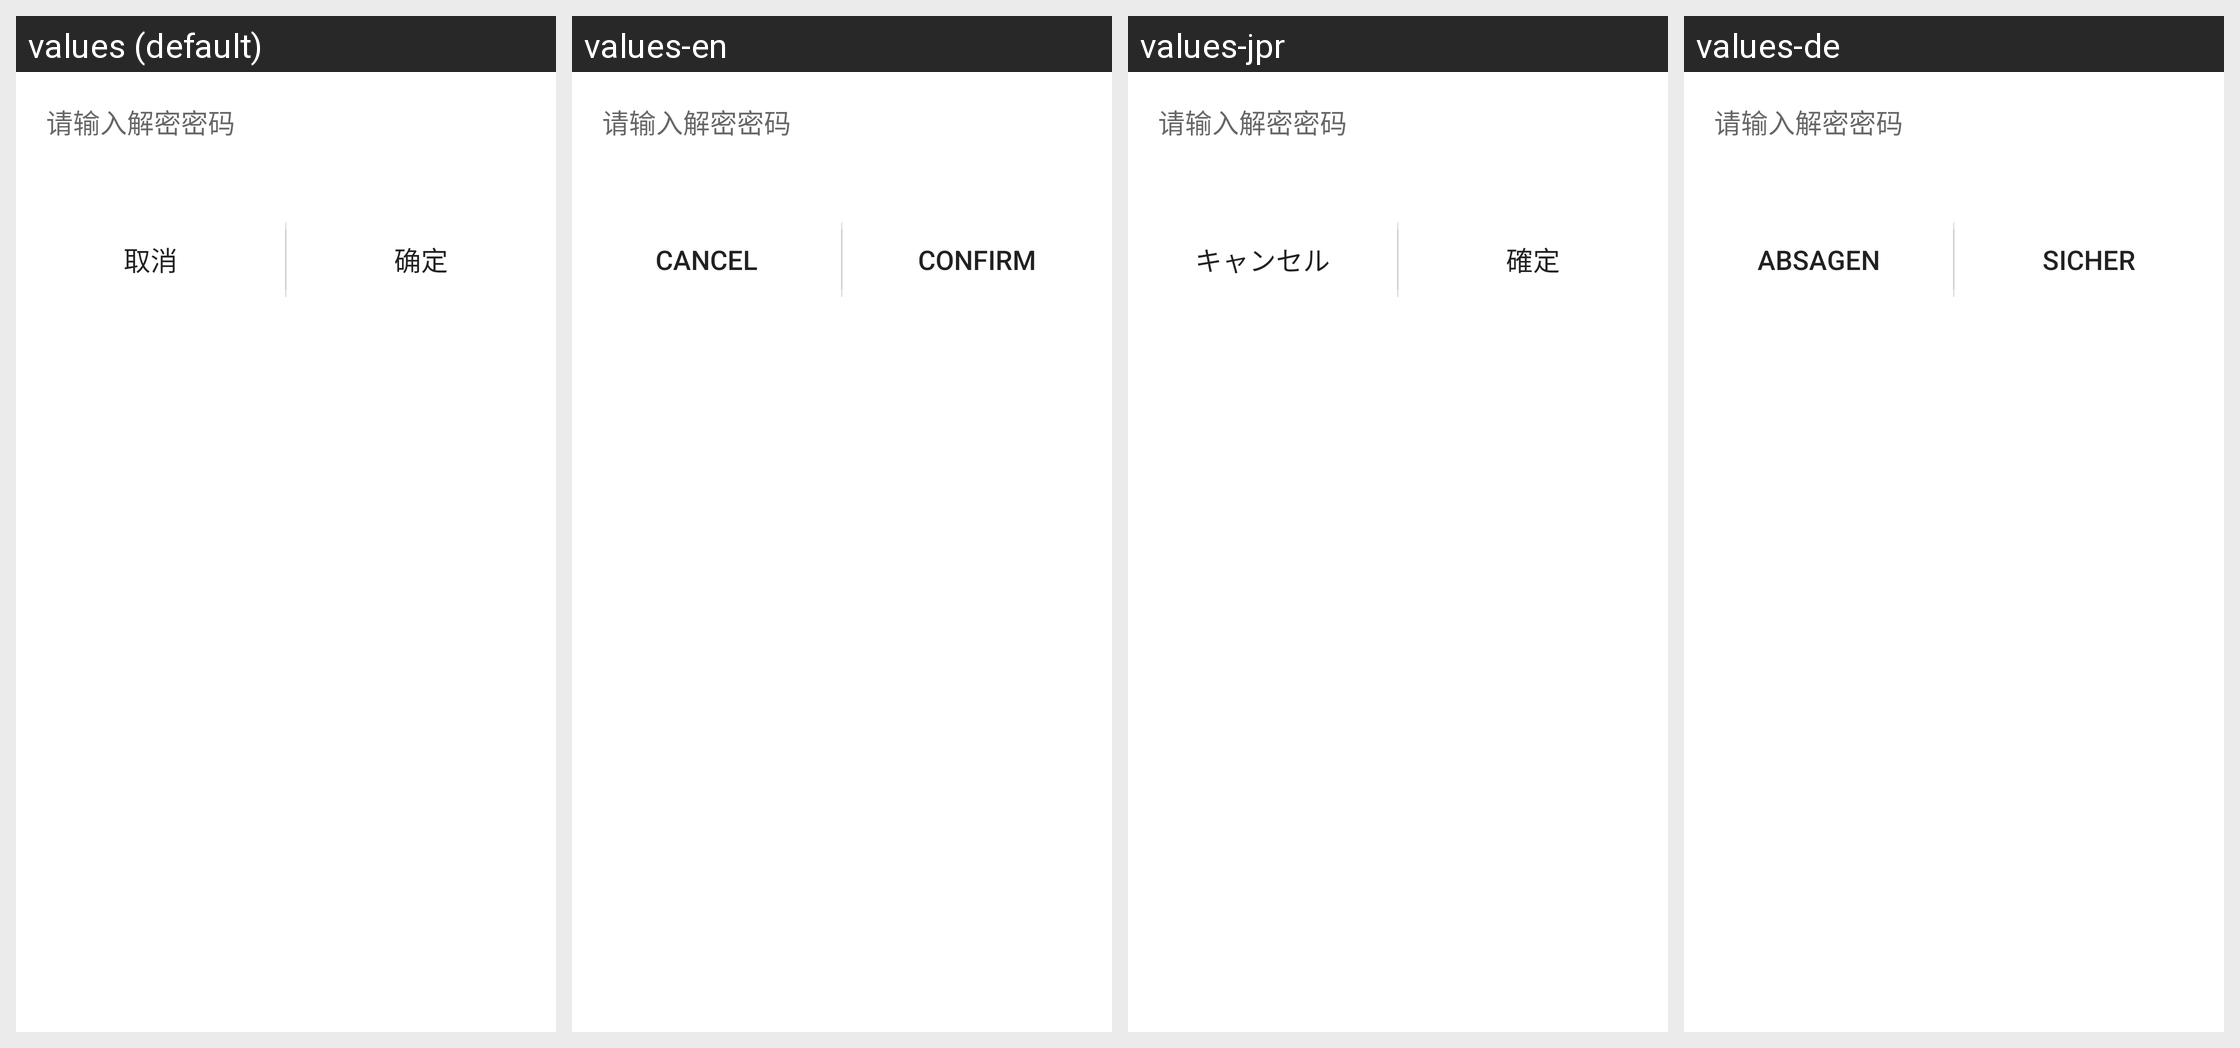

The Android screen above is rendered under several locales of the same app. Produce the string resources it draws, with the default and per-locale values.
Android screen res/layout/dialog_keyword2.xml rendered under 4 locales, left to right: values (default), values-en, values-jpr, values-de. Device: Nexus 5 (rendered at 1080×1920; each locale shown at half size, 540×960, under a caption strip naming it); theme AppTheme.
Other locales in the repository, not shown: values-es, values-id, values-kr, values-tr, values-tw, values-vn.
Strings drawn on this screen, with the default value and each locale's value (text and hints the layout hard-codes, and strings that could not be matched under every locale, appear in the picture but are not listed):

cancel
  values: 取消
  values-en: cancel
  values-jpr: キャンセル
  values-de: Absagen

confirm
  values: 确定
  values-en: confirm
  values-jpr: 確定
  values-de: Sicher
